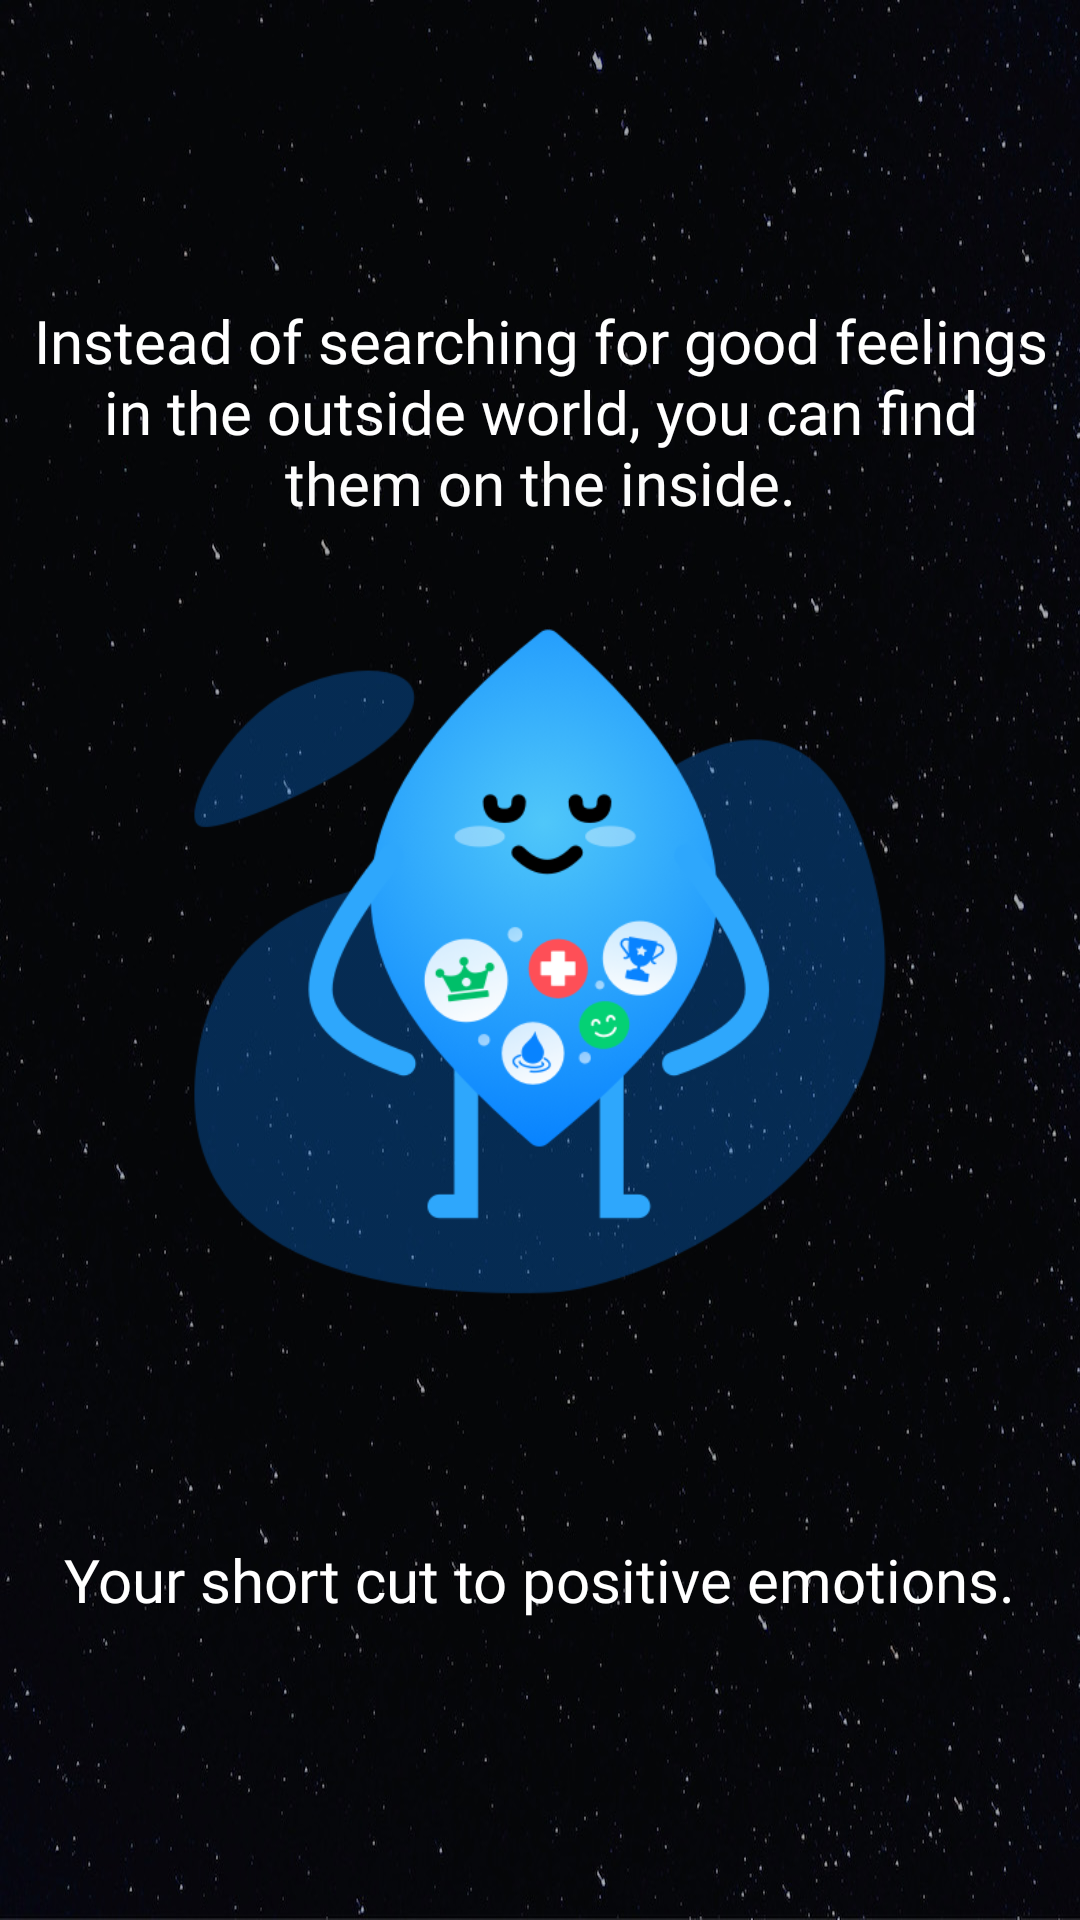

Here is an Android app screen rendered from its layout file. Give the layout XML and the strings, colors and styles it references.
<!-- AndroidManifest.xml: application theme Theme.VoyNew -->
<!-- res/layout/slide_1.xml -->
<?xml version="1.0" encoding="utf-8"?>
<LinearLayout xmlns:android="http://schemas.android.com/apk/res/android"
    android:layout_width="match_parent"
    android:layout_height="match_parent"
    android:background="@drawable/backgroundstarfree">

    <RelativeLayout
        android:layout_width="match_parent"
        android:layout_height="match_parent">

        <TextView
            android:id="@+id/t1"
            android:layout_width="wrap_content"
            android:layout_height="wrap_content"
            android:layout_centerHorizontal="true"
            android:layout_marginLeft="10dp"
            android:layout_marginTop="100dp"
            android:layout_marginRight="10dp"
            android:fontFamily="@font/rubik_regular"
            android:gravity="center"
            android:text="@string/tip1_subtitle"
            android:textColor="@color/white"
            android:textSize="20dp" />

        <ImageView
            android:id="@+id/i2"
            android:layout_width="wrap_content"
            android:layout_height="380dp"
            android:layout_centerVertical="true"
            android:layout_gravity="center"
            android:layout_margin="20dp"
            android:src="@drawable/splash1" />

        <TextView
            android:id="@+id/t3_slide1"
            android:layout_width="wrap_content"
            android:layout_height="wrap_content"
            android:layout_alignParentBottom="true"
            android:layout_centerHorizontal="true"
            android:layout_marginLeft="10dp"
            android:layout_marginTop="20dp"

            android:layout_marginRight="10dp"
            android:layout_marginBottom="100dp"
            android:fontFamily="@font/rubik_regular"
            android:gravity="center"
            android:text="@string/tip1_title"
            android:textColor="@color/white"
            android:textSize="20dp" />


    </RelativeLayout>
</LinearLayout>
<!-- resources referenced by this layout -->
<resources>
  <color name="white">#FFFFFFFF</color>
  <!-- drawable backgroundstarfree: jpg bitmap (drawable-xxhdpi, 142837 bytes) -->
  <!-- drawable splash1: png bitmap (drawable-mdpi, 112660 bytes) -->
  <string name="tip1_subtitle">Instead of searching for good feelings in the outside world, you can find them on the inside.</string>
  <string name="tip1_title">Your short cut to positive emotions.</string>
  <style name="Theme.VoyNew" parent="Base.Theme.VoyNew" />
  <style name="Base.Theme.VoyNew" parent="Theme.Material3.DayNight.NoActionBar">
  
          <item name="colorPrimary">@color/purple_700</item>
          <item name="colorPrimaryDark">@color/purple_700</item>
          <item name="colorAccent">@color/purple_700</item>
  
          
          
      </style>
  <color name="purple_700">#FF000000</color>
</resources>
